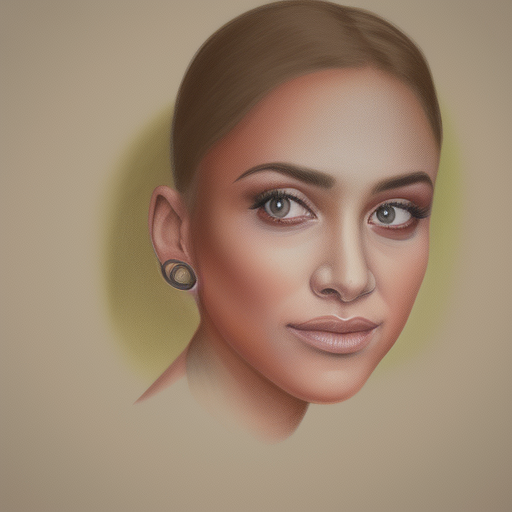
Generation parameters embedded in this image by AUTOMATIC1111 Stable Diffusion web UI or a fork of it (Forge, ...) (PNG 'parameters' text chunk):
Design a portrait of a person, capturing their unique features and conveying their inner beauty.
Negative prompt: nsfw
Steps: 20, Sampler: Euler a, CFG scale: 7, Seed: 1338217484, Size: 512x512, Model hash: 88ecb78256, Model: v2-1_512-ema-pruned, Version: v1.3.2